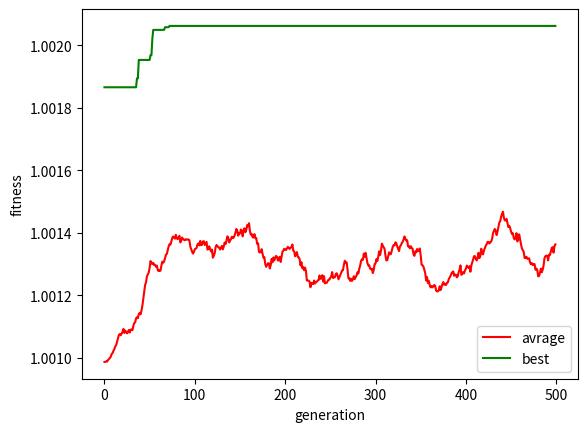

Here is the Python script that generated this plot:
import numpy as np
import random
import matplotlib.pyplot as plt
def creat_time_list(number):
    time_list=[]
    for i in range(0,number):
        t=random.randrange(1,50)
        time_list.append(t)
    print()
    return time_list
def creat_chromosome(number,time_list):
    chrom_list=[]
    for i in range(1,number+1):
        chrom_list.append(kar(i,time_list[i-1]))
    return chrom_list

def objf(times):
    bsum=[]
    bsum.append(0)
    for i in range(0,len(times)-1):
        bsum.append(int(bsum[i]+times[i].time))
    return sum(bsum)   

def fitnessFunction(times):
    fitness = 1/objf(times)+1
    return fitness

def parentSelection(population, crossover_probability):
    parents = []
    population.sort(key = lambda x: x.fitness)
    population.reverse()
    for i in range(0,int(crossover_probability*len(population)),1):
        parents.append(population[i])
    return parents

def Crossover(parents):
    offsprings = []
    for i in range (0,len(parents),2):
        parent1 = parents[i].chromosome
        parent2 = parents[i + 1].chromosome
        p = np.random.randint(0,len(parent1))
        offspring2 = list(parent1[0:p])
        offspring1 = list(parent2[0:p])

        for j in range(0,len(parent1),1):
            if parent1[j] not in offspring1:
                offspring1.append(parent1[j])
            if parent2[j] not in offspring2:
                offspring2.append(parent2[j])

        gene1 = Gene(np.array(offspring1), fitnessFunction(offspring1))
        gene2 = Gene(np.array(offspring2), fitnessFunction(offspring2))
        offsprings.append(gene1)
        offsprings.append(gene2)
    return offsprings

def mutation(offsprings, mutation_probability):
    t=np.random.randint(0,len(offsprings)-int(mutation_probability*len(offsprings)))
    for i in range(t,t+int(mutation_probability*len(offsprings))):
        random_numbers = np.random.randint(0,len(offsprings[0].chromosome),(2,1))
        h = random_numbers[0]
        k = random_numbers[1]

        temp = offsprings[i].chromosome[h[0]]
        offsprings[i].chromosome[h[0]] = offsprings[i].chromosome[k[0]]
        offsprings[i].chromosome[k[0]] = temp

        gene = Gene(offsprings[i].chromosome,fitnessFunction(offsprings[i].chromosome))
        offsprings[i] = gene
    return offsprings

def survivorSelection(population):
    population.sort(key = lambda x: x.fitness)
    population.reverse()
    for i in range(1,len(offsprings),1):
        population[i]=offsprings[i]
    return population
def best_av(population,best,avrage):
    population.sort(key = lambda x: x.fitness)
    population.reverse()
    best.append(population[0].fitness)
    sumfit=0
    for i in population:
        sumfit=sumfit+i.fitness
    avrage.append(sumfit/len(population))

class kar:
    def __init__(self, kar, time):
        self.kar = kar
        self.time = time   
class Gene:
    def __init__(self, chromosome, gene):
        self.chromosome = chromosome
        self.fitness = gene
    def __repr__(self):
        list_time=[]
        list_kar=[]
        for i in range (len(self.chromosome)):
            list_time.append(self.chromosome[i].time)
            list_kar.append(self.chromosome[i].kar)
        return "(" + str(list_time) + "," + str(list_kar) +"," + str(self.fitness) + ")\n"



number_of_times = 10
number_of_genereation = 500
number_of_population = 100


crossover_probability = 0.9
mutation_probability = 0.1
best=[]
avrage=[]

times = creat_time_list(number_of_times)
chro_list=creat_chromosome(number_of_times,times)
population = []
print(times)
# Initialization----------------------------------------------------------
for i in range(number_of_population):
    temp = []
    

    np.random.shuffle(chro_list)
    temp = chro_list
    fitness = fitnessFunction(temp)
    gene = Gene(temp, fitness)
    population.append(gene)
  

print(population)
# Main Loop---------------------------------------------------------------------
for i in range(number_of_genereation):
    
    parents = parentSelection(population, crossover_probability)
    offsprings = Crossover(parents)
    offsprings = mutation(offsprings, mutation_probability)
    population = survivorSelection(population)
    best_av(population,best,avrage)
    # print()
    
population.sort(key = lambda x: x.fitness)
print(population)

plt.plot(avrage,'r',best,'g')
plt.legend(['avrage', 'best'])
plt.xlabel('generation')
plt.ylabel('fitness')
plt.show()